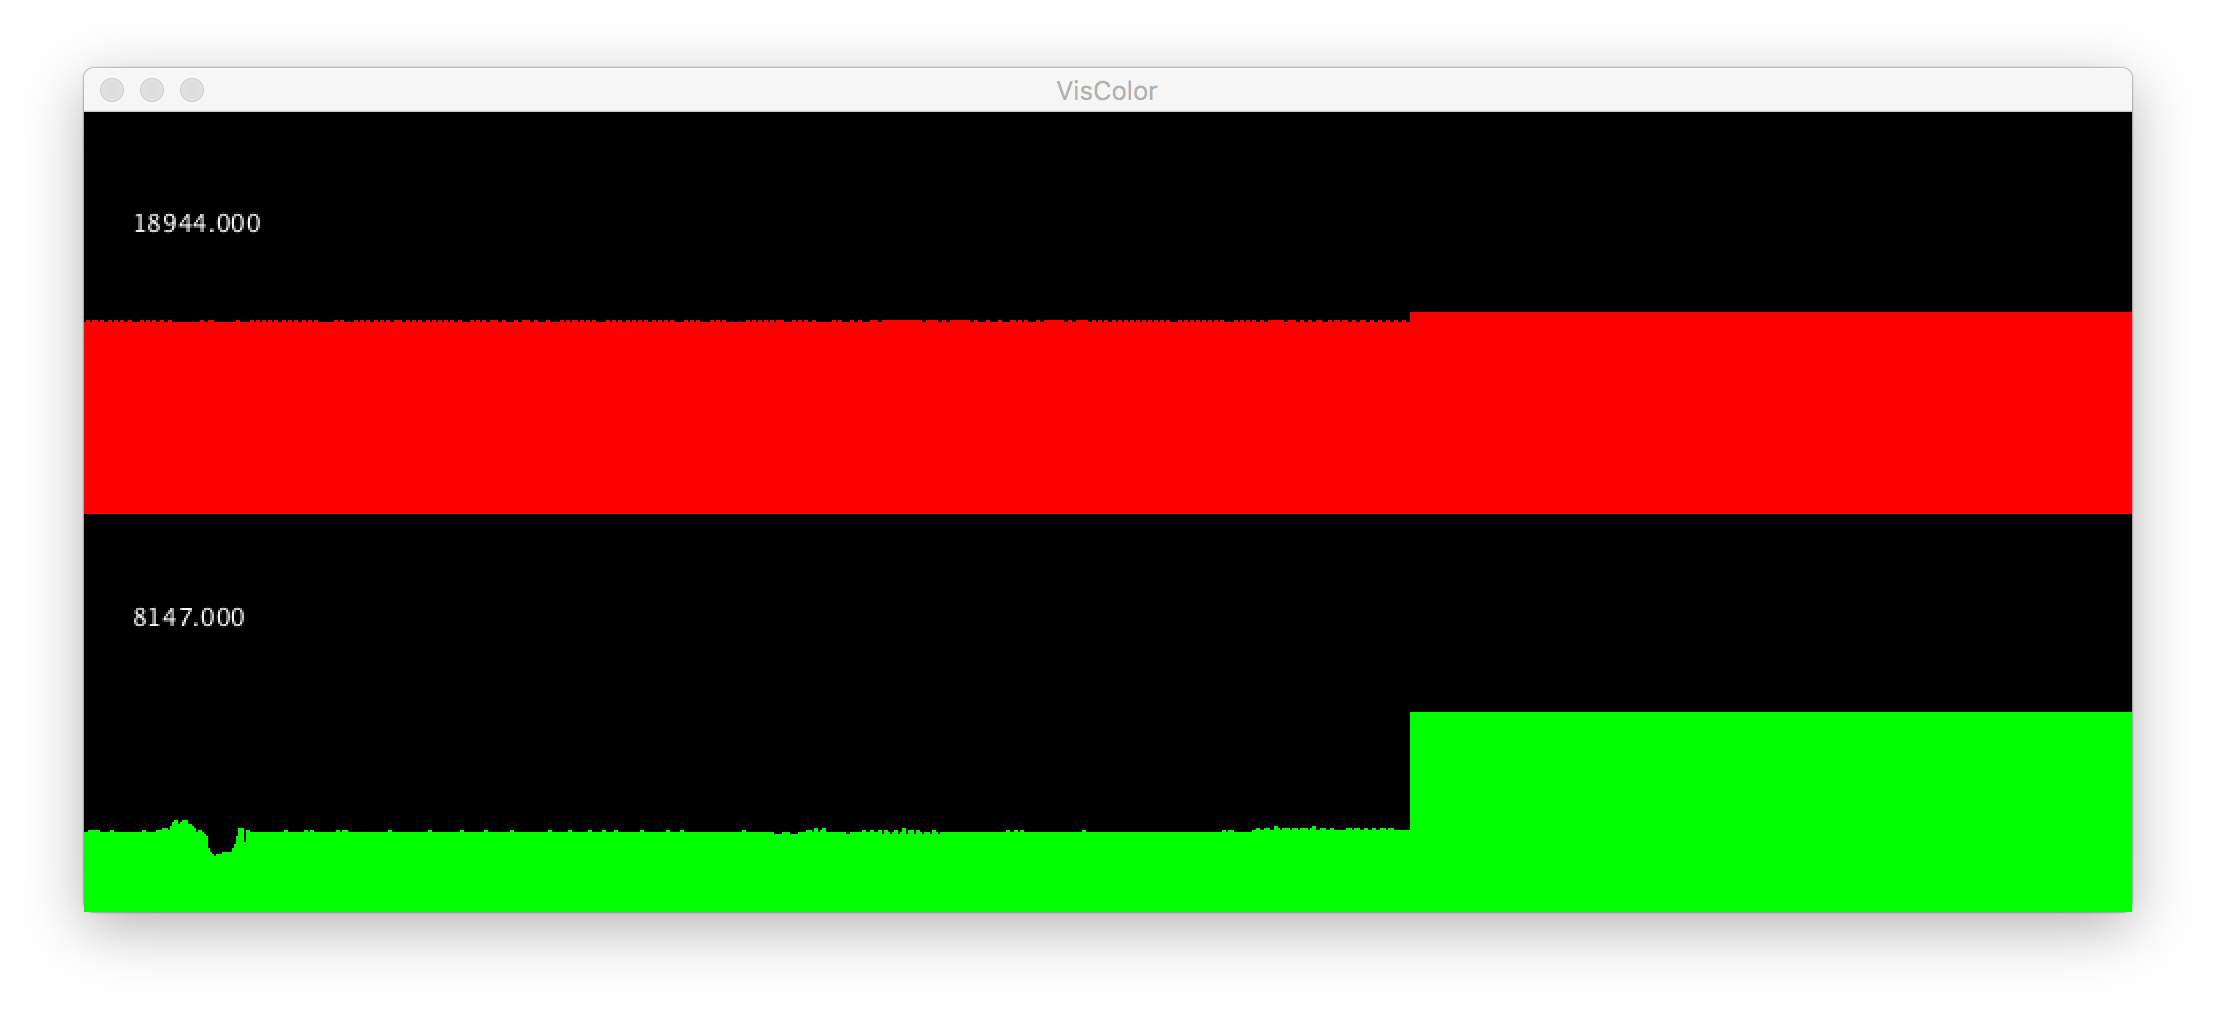

The data file committed next to this chart (first rows):
red, green
18999, 7974
18984, 8145
18968, 8203
18976, 8012
19014, 8014
18988, 8234
18966, 8910
18977, 8823
18966, 8585
18958, 8235
18984, 8012
19035, 7931
18956, 7532
19000, 7074
18959, 7371
19006, 7405
18967, 6869
18995, 6690
18987, 7482
19007, 7762
18968, 8219
18982, 7243
18994, 6702
19005, 6714
18991, 7364
18982, 7138
19004, 7460
18986, 6896
19015, 7242
18957, 6812
19024, 7137
18959, 7455
19015, 7568
18959, 8039
19003, 7859
19005, 8003
18976, 8512
18964, 8925
18976, 8687
18957, 8019
19013, 7929
18996, 8106
18985, 8071
18971, 7647
19022, 7981
18970, 8366
18977, 8100
18978, 7845
19014, 7895
18966, 8472
18979, 8295
18984, 8055
19020, 8074
18976, 6756
19015, 7277
18963, 7291
19015, 7418
18968, 7450
19012, 7520
18978, 7183
... 187 more rows
